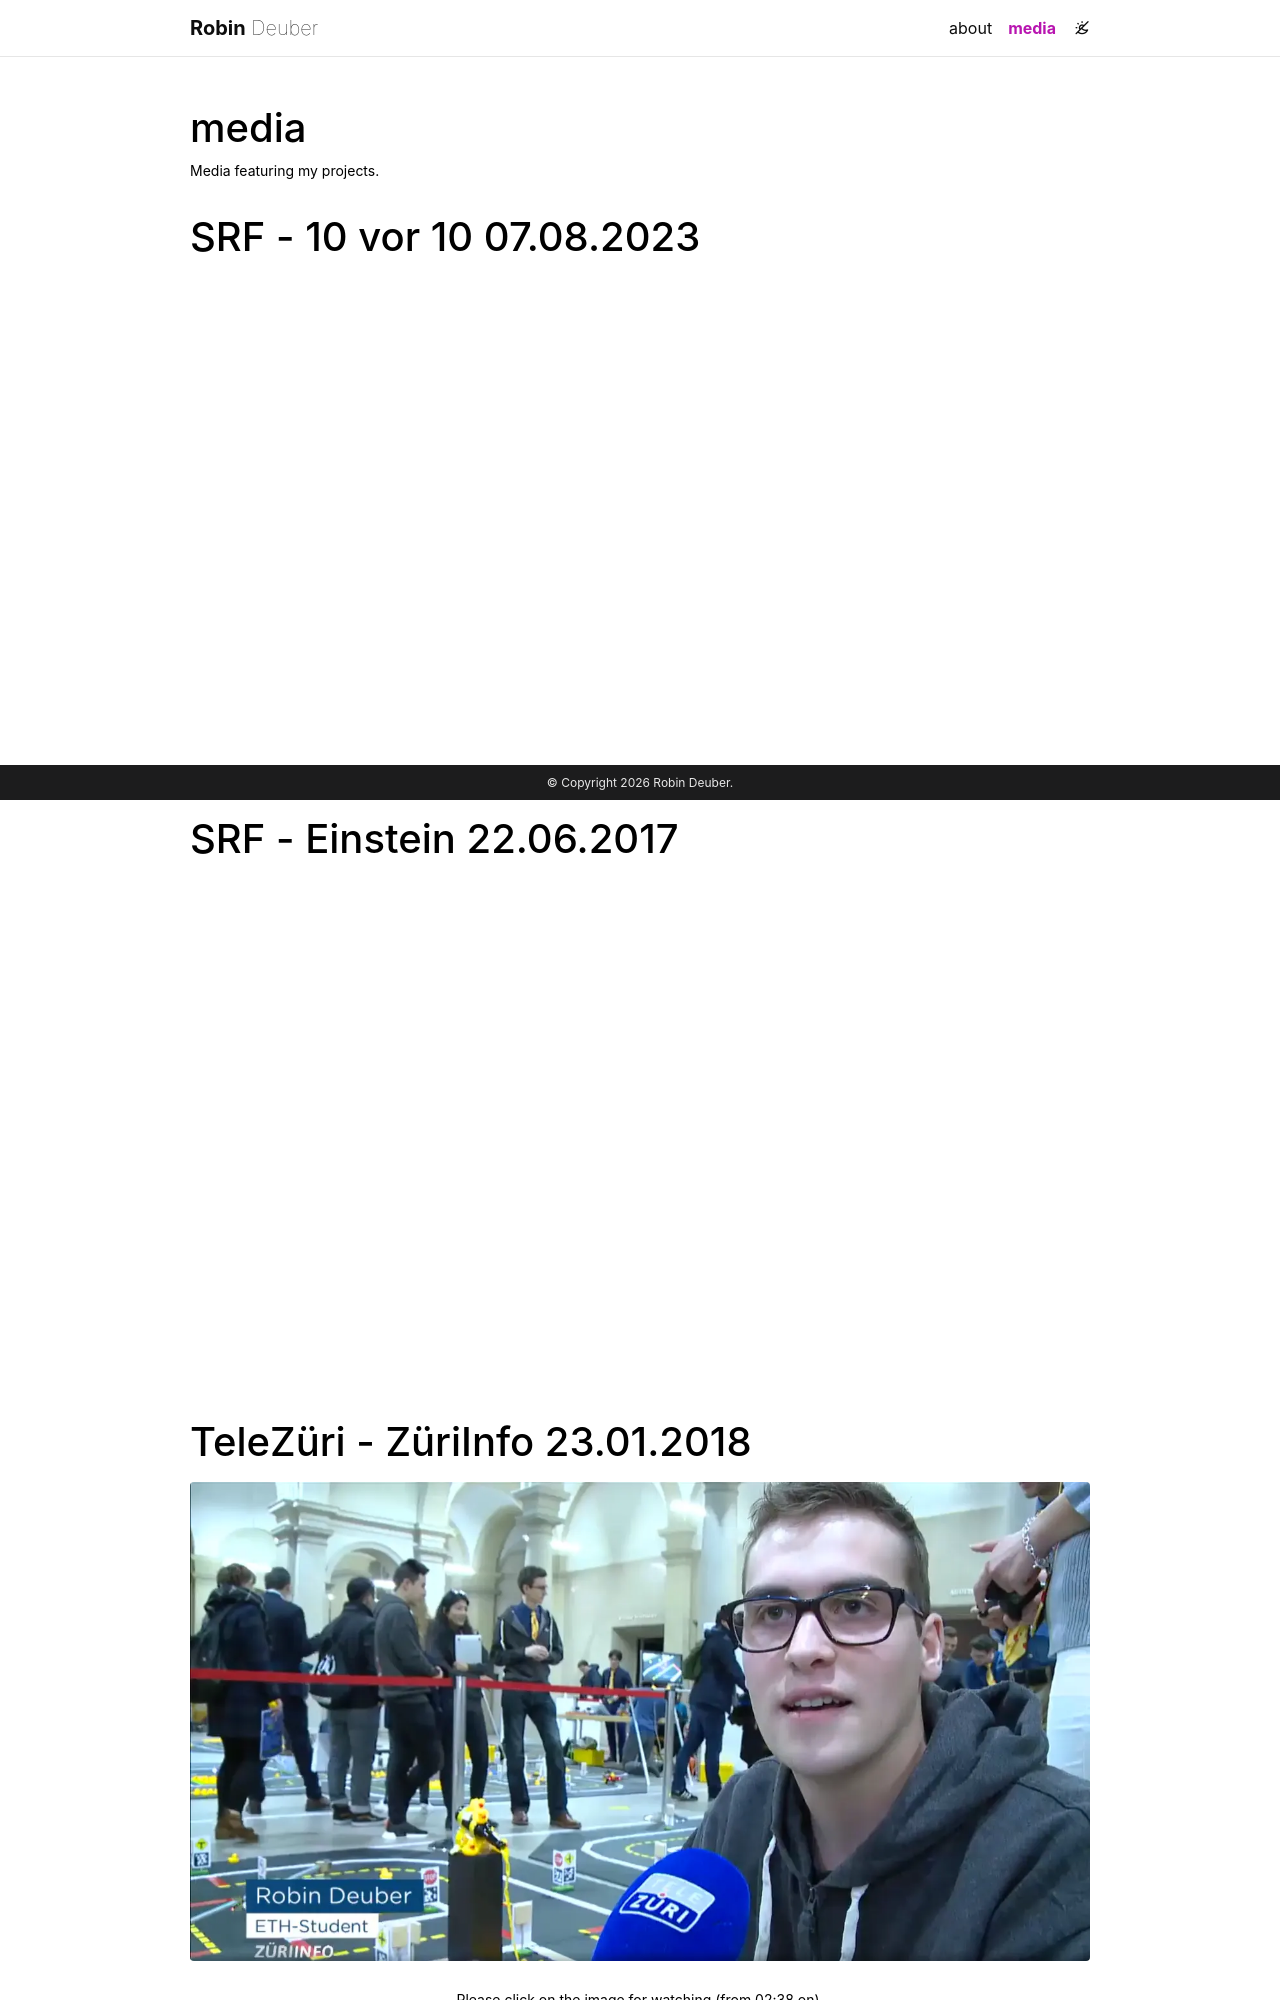

repository: rdeuber/rdeuber.github.io · page: media/index.html · generator: jekyll

---
layout: page
permalink: /media/
title: media
description: Media featuring my projects.
nav: true
nav_order: 6
---

# SRF - 10 vor 10 07.08.2023

<div style="position:relative; width:100%; padding-top:56.25%; margin:1.5rem 0;">
  <iframe
    src="https://www.youtube.com/embed/2EkZmjB2a0M?si=B30sDSKT-oqoL7JS"
    style="position:absolute; top:0; left:0; width:100%; height:100%; border:0;"
    class="rounded z-depth-1"
    allow="accelerometer; autoplay; clipboard-write; encrypted-media; gyroscope; picture-in-picture; web-share"
    allowfullscreen="allowfullscreen"
    title="Embedded video">
  </iframe>
</div>

# SRF - Einstein 22.06.2017

<div style="position:relative; width:100%; padding-top:56.25%; margin:1.5rem 0;">
  <iframe
    src="https://www.srf.ch/play/embed?urn=urn:srf:video:f954b212-7e80-41eb-94cc-efc2d914e586&amp;subdivisions=false"
    style="position:absolute; top:0; left:0; width:100%; height:100%; border:0;"
    class="rounded z-depth-1"
    allow="accelerometer; autoplay; clipboard-write; encrypted-media; gyroscope; picture-in-picture; web-share"
    allowfullscreen="allowfullscreen"
    title="Embedded video">
  </iframe>
</div>
